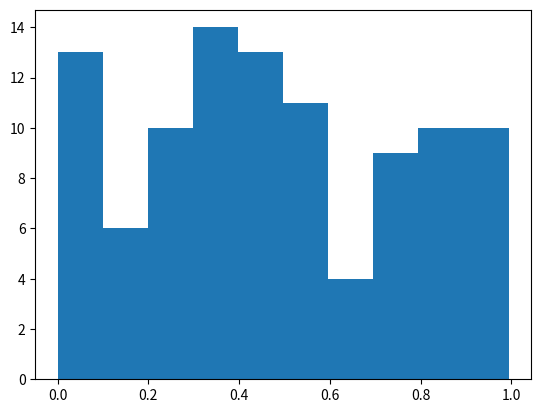

Here is the Python script that generated this plot:
import numpy as np 
from numpy.random import random as rng
import matplotlib.pyplot as plt 


data = rng(100)
plt.hist(data)
plt.show()